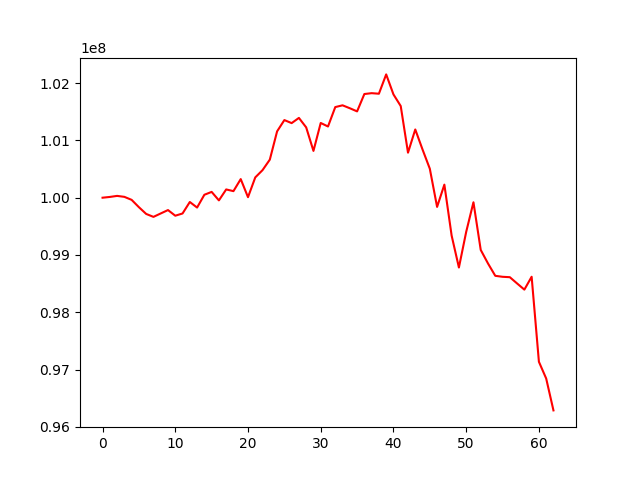

Data behind this chart, as committed beside it:
, 0
0, 100000000
1, 100013188
2, 100031527
3, 100014859
4, 99962314
5, 99834255
6, 99716580
7, 99665287
8, 99725097
9, 99784100
10, 99685613
11, 99724575
12, 99925075
13, 99827964
14, 100051227
15, 100101333
16, 99952946
17, 100144251
18, 100114483
19, 100324827
20, 100009139
21, 100354357
22, 100481418
23, 100664662
24, 101157888
25, 101355000
26, 101301963
27, 101392835
28, 101227520
29, 100816892
30, 101304632
31, 101242886
32, 101581879
33, 101612739
34, 101561698
35, 101506758
36, 101809737
37, 101824766
38, 101815064
39, 102152355
40, 101803094
41, 101600153
42, 100786009
43, 101190903
44, 100840861
45, 100505727
46, 99839358
47, 100228137
48, 99338244
49, 98781163
50, 99402792
51, 99920151
52, 99088474
53, 98851973
54, 98636384
55, 98619386
56, 98612389
57, 98503075
58, 98395225
59, 98620218
... 3 more rows
